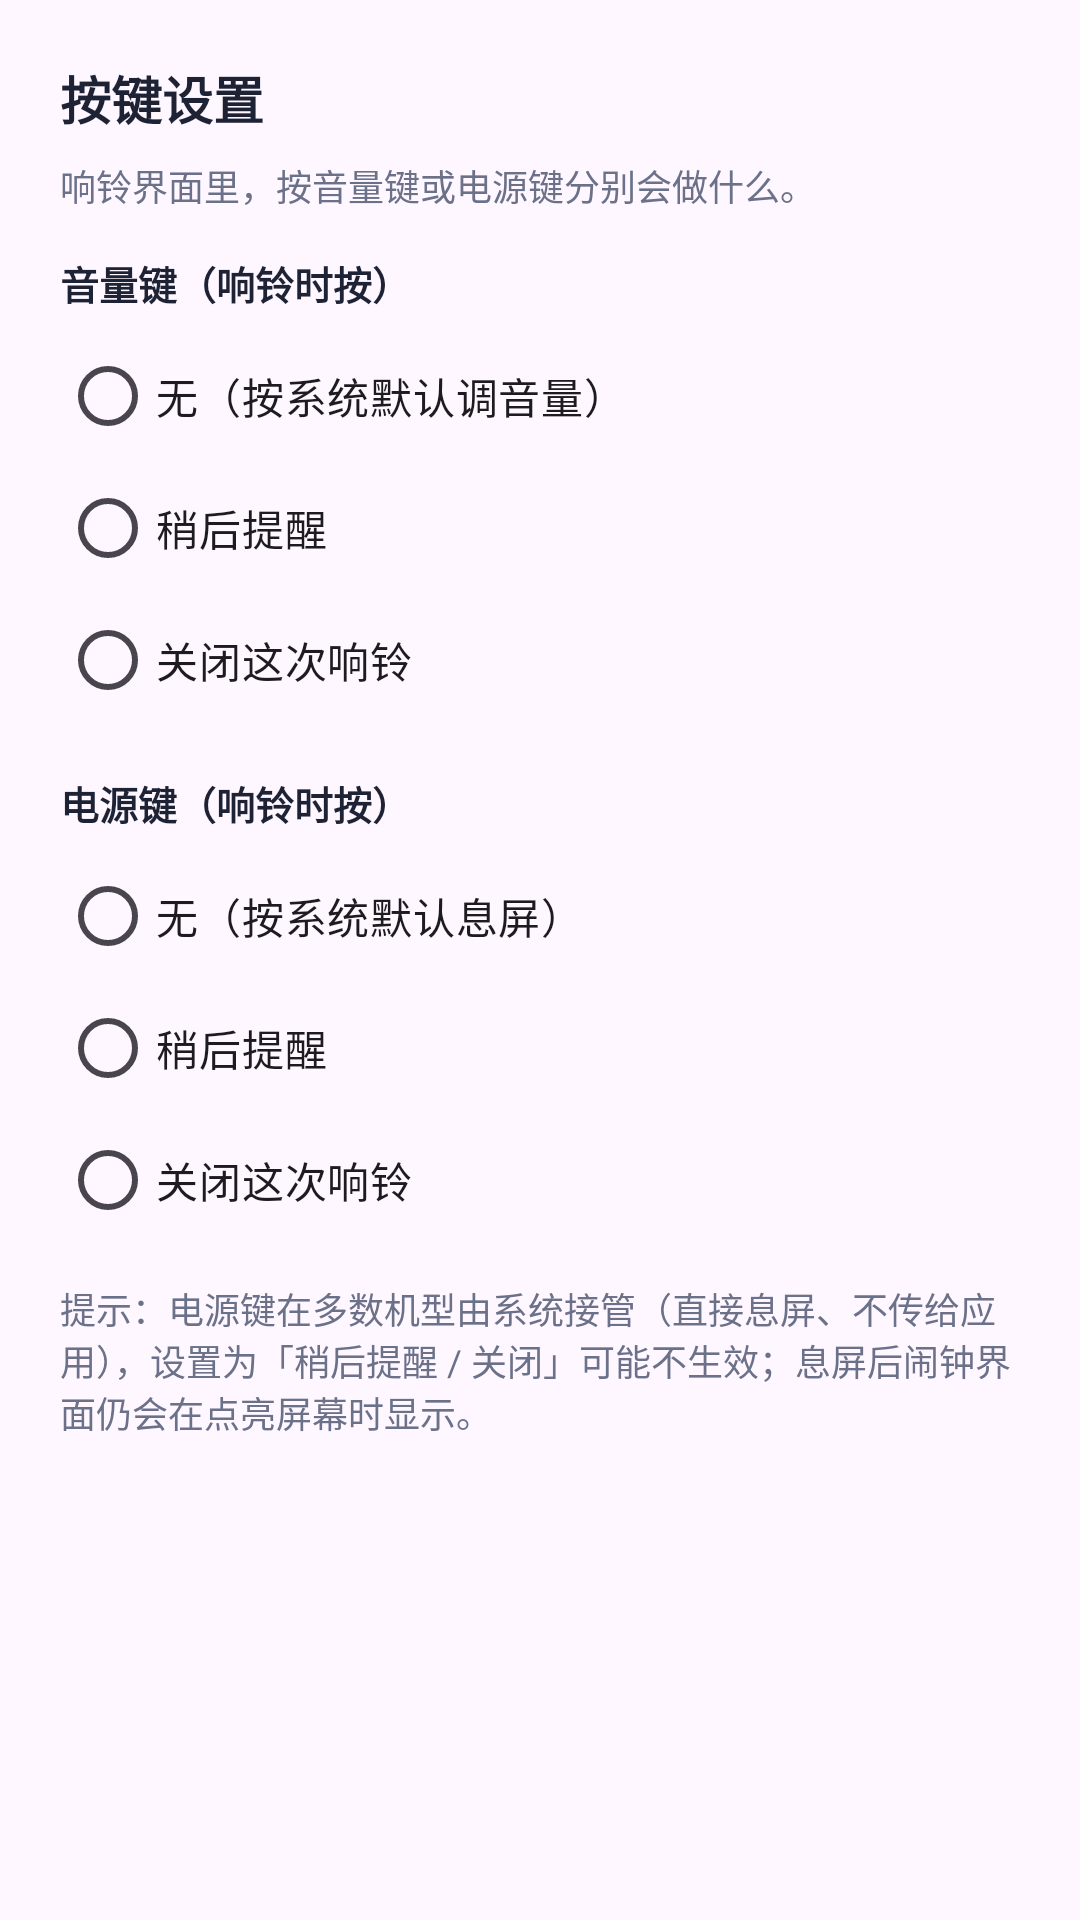

This screen was rendered from an Android layout file. Write that file and the resources it references.
<!-- AndroidManifest.xml: application theme Theme.WeekdayAlarm -->
<!-- res/layout/dialog_keys.xml -->
<?xml version="1.0" encoding="utf-8"?>
<LinearLayout xmlns:android="http://schemas.android.com/apk/res/android"
    android:layout_width="match_parent"
    android:layout_height="wrap_content"
    android:orientation="vertical"
    android:padding="20dp">

    <TextView
        android:layout_width="wrap_content"
        android:layout_height="wrap_content"
        android:text="@string/dialog_keys_title"
        android:textColor="@color/ink"
        android:textSize="17sp"
        android:textStyle="bold" />

    <TextView
        android:layout_width="match_parent"
        android:layout_height="wrap_content"
        android:layout_marginTop="8dp"
        android:lineSpacingMultiplier="1.2"
        android:text="@string/dialog_keys_message"
        android:textColor="@color/sub"
        android:textSize="12sp" />

    <TextView
        style="@style/FieldLabel"
        android:layout_width="wrap_content"
        android:layout_height="wrap_content"
        android:layout_marginTop="14dp"
        android:text="音量键（响铃时按）" />

    <RadioGroup
        android:id="@+id/rg_volkey"
        android:layout_width="match_parent"
        android:layout_height="wrap_content"
        android:layout_marginTop="6dp"
        android:orientation="vertical">

        <RadioButton
            android:id="@+id/rb_volkey_none"
            style="@style/WeekRadio"
            android:layout_width="match_parent"
            android:layout_height="wrap_content"
            android:minHeight="44dp"
            android:text="无（按系统默认调音量）" />

        <RadioButton
            android:id="@+id/rb_volkey_snooze"
            style="@style/WeekRadio"
            android:layout_width="match_parent"
            android:layout_height="wrap_content"
            android:minHeight="44dp"
            android:text="稍后提醒" />

        <RadioButton
            android:id="@+id/rb_volkey_stop"
            style="@style/WeekRadio"
            android:layout_width="match_parent"
            android:layout_height="wrap_content"
            android:minHeight="44dp"
            android:text="关闭这次响铃" />
    </RadioGroup>

    <TextView
        style="@style/FieldLabel"
        android:layout_width="wrap_content"
        android:layout_height="wrap_content"
        android:layout_marginTop="16dp"
        android:text="电源键（响铃时按）" />

    <RadioGroup
        android:id="@+id/rg_powerkey"
        android:layout_width="match_parent"
        android:layout_height="wrap_content"
        android:layout_marginTop="6dp"
        android:orientation="vertical">

        <RadioButton
            android:id="@+id/rb_powerkey_none"
            style="@style/WeekRadio"
            android:layout_width="match_parent"
            android:layout_height="wrap_content"
            android:minHeight="44dp"
            android:text="无（按系统默认息屏）" />

        <RadioButton
            android:id="@+id/rb_powerkey_snooze"
            style="@style/WeekRadio"
            android:layout_width="match_parent"
            android:layout_height="wrap_content"
            android:minHeight="44dp"
            android:text="稍后提醒" />

        <RadioButton
            android:id="@+id/rb_powerkey_stop"
            style="@style/WeekRadio"
            android:layout_width="match_parent"
            android:layout_height="wrap_content"
            android:minHeight="44dp"
            android:text="关闭这次响铃" />
    </RadioGroup>

    <TextView
        android:layout_width="match_parent"
        android:layout_height="wrap_content"
        android:layout_marginTop="12dp"
        android:text="提示：电源键在多数机型由系统接管（直接息屏、不传给应用），设置为「稍后提醒 / 关闭」可能不生效；息屏后闹钟界面仍会在点亮屏幕时显示。"
        android:textColor="@color/sub"
        android:textSize="12sp" />
</LinearLayout>
<!-- resources referenced by this layout -->
<resources>
  <color name="ink">#1E2235</color>
  <color name="sub">#6B7189</color>
  <string name="dialog_keys_message">响铃界面里，按音量键或电源键分别会做什么。</string>
  <string name="dialog_keys_title">按键设置</string>
  <style name="FieldLabel">
          <item name="android:textColor">@color/ink</item>
          <item name="android:textSize">@dimen/font_body</item>
          <item name="android:textStyle">bold</item>
      </style>
  <style name="Theme.WeekdayAlarm" parent="Theme.Material3.DayNight.NoActionBar">
          <item name="colorPrimary">@color/indigo</item>
          <item name="colorPrimaryVariant">@color/indigo_dark</item>
          <item name="colorOnPrimary">@color/white</item>
          <item name="android:statusBarColor">@color/bg</item>
          <item name="android:windowLightStatusBar">true</item>
      </style>
  <dimen name="font_body">13sp</dimen>
  <color name="indigo">#4F46E5</color>
  <color name="indigo_dark">#4338CA</color>
  <color name="white">#FFFFFFFF</color>
  <color name="bg">#F4F5FB</color>
</resources>
